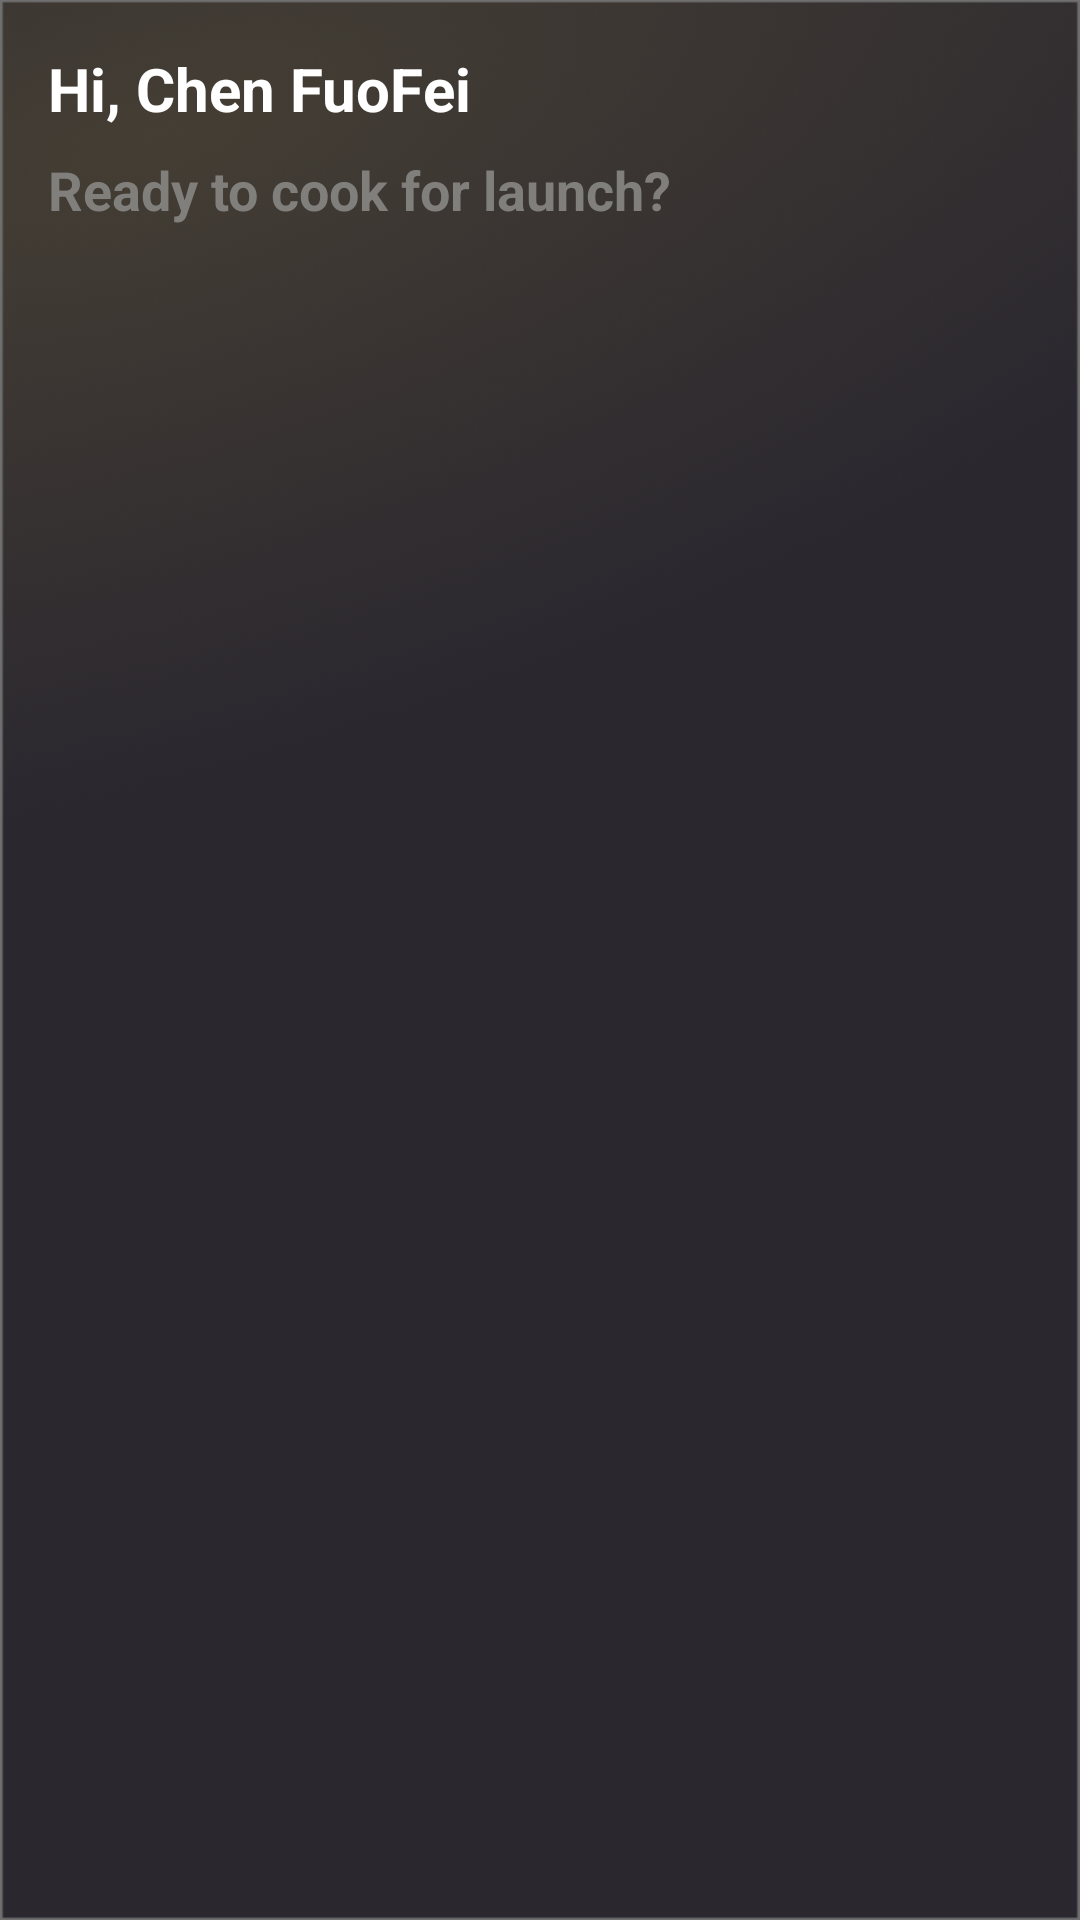

Reconstruct the res/layout file that produces this screen, plus the resources it refers to.
<!-- AndroidManifest.xml: application theme Theme.Food -->
<!-- res/layout/fragment_recipe.xml -->
<?xml version="1.0" encoding="utf-8"?>
<androidx.constraintlayout.widget.ConstraintLayout xmlns:android="http://schemas.android.com/apk/res/android"
    xmlns:app="http://schemas.android.com/apk/res-auto"
    xmlns:tools="http://schemas.android.com/tools"
    android:id="@+id/frameLayout"
    android:layout_width="match_parent"
    android:layout_height="match_parent"
    tools:context=".fragment.recipe.RecipeFragment">

    <ImageView
        android:id="@+id/imageView"
        android:layout_width="0dp"
        android:layout_height="0dp"
        android:scaleType="fitXY"
        android:src="@drawable/main_bg"

        app:layout_constraintBottom_toBottomOf="parent"
        app:layout_constraintEnd_toEndOf="parent"
        app:layout_constraintHorizontal_bias="1.0"
        app:layout_constraintStart_toStartOf="parent"
        app:layout_constraintTop_toTopOf="parent"
        app:layout_constraintVertical_bias="1.0" />

    <TextView
        android:id="@+id/textView"
        android:layout_width="wrap_content"
        android:layout_height="wrap_content"
        android:layout_marginStart="16dp"
        android:layout_marginTop="16dp"
        android:text="Hi, Chen FuoFei"
        android:textColor="@color/white"
        android:textSize="20sp"
        android:textStyle="bold"
        app:layout_constraintStart_toStartOf="parent"
        app:layout_constraintTop_toTopOf="@+id/imageView"
        tools:text="TextView" />

    <TextView
        android:id="@+id/textView2"
        android:layout_width="wrap_content"
        android:layout_height="wrap_content"
        android:layout_marginTop="8dp"
        android:text="Ready to cook for launch?"
        android:textColor="#817F7C"
        android:textSize="18sp"
        android:textStyle="bold"
        app:layout_constraintStart_toStartOf="@+id/textView"
        app:layout_constraintTop_toBottomOf="@+id/textView" />


    <com.google.android.material.imageview.ShapeableImageView
        android:id="@+id/shapeableImageView"
        android:layout_width="50dp"
        android:layout_height="50dp"
        android:layout_marginEnd="16dp"
        android:scaleType="centerCrop"
        app:layout_constraintEnd_toEndOf="parent"
        app:layout_constraintTop_toTopOf="@+id/textView"

        app:shapeAppearanceOverlay="@style/roundedCornerImageStyle"
        app:srcCompat="@drawable/img" />

    <androidx.recyclerview.widget.RecyclerView
        android:id="@+id/typeRecyclerView"
        android:layout_width="379dp"
        android:layout_height="40dp"
        android:layout_marginStart="16dp"
        android:layout_marginTop="10dp"
        android:layout_marginEnd="16dp"
        app:layout_constraintEnd_toEndOf="parent"
        app:layout_constraintStart_toStartOf="parent"
        app:layout_constraintTop_toBottomOf="@+id/textView2" />

    <androidx.recyclerview.widget.RecyclerView
        android:id="@+id/foodRecyclerView"
        android:layout_width="0dp"
        android:layout_height="0dp"
        android:layout_marginTop="8dp"
        app:layout_constraintBottom_toBottomOf="parent"
        app:layout_constraintEnd_toEndOf="@+id/typeRecyclerView"
        app:layout_constraintStart_toStartOf="@+id/typeRecyclerView"
        app:layout_constraintTop_toBottomOf="@+id/typeRecyclerView"
        tools:ignore="SpeakableTextPresentCheck" />
</androidx.constraintlayout.widget.ConstraintLayout>
<!-- resources referenced by this layout -->
<resources>
  <!-- drawable main_bg: png bitmap (drawable-v24, 115198 bytes) -->
  <style name="roundedCornerImageStyle">
          <item name="cornerFamily">rounded</item>
          <item name="cornerSize">25dp</item>
      </style>
  <style name="Theme.Food" parent="Theme.MaterialComponents.DayNight.NoActionBar">
          
          <item name="colorPrimary">#F5C713</item>
          <item name="colorPrimaryVariant">@color/purple_700</item>
          <item name="colorOnPrimary">@color/white</item>
          
          <item name="colorSecondary">@color/teal_200</item>
          <item name="colorSecondaryVariant">@color/teal_700</item>
          <item name="colorOnSecondary">@color/black</item>
          
          <item name="android:statusBarColor" tools:targetApi="l">#3E3933</item>
          
      </style>
  <!-- not gathered from this repository: default colours our renderer supplied (Android Studio template values) -->
  <color name="purple_700">#FF3700B3</color>
  <color name="teal_200">#FF03DAC5</color>
  <color name="teal_700">#FF018786</color>
  <color name="black">#FF000000</color>
  <color name="white">#FFFFFFFF</color>
</resources>
